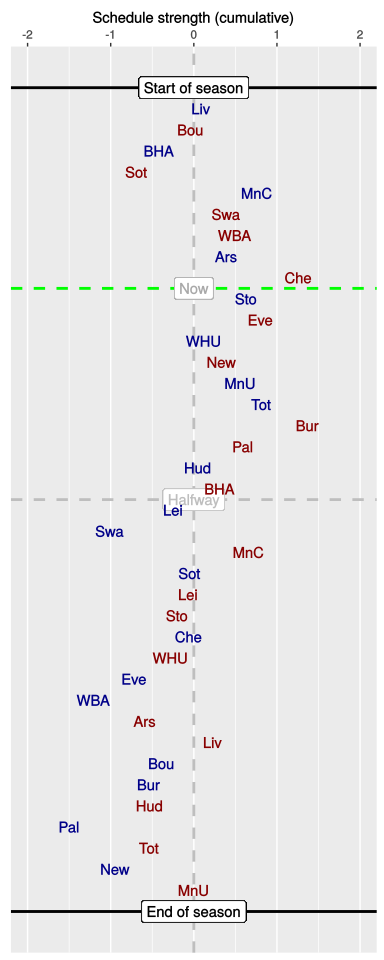

Data behind this chart, as committed beside it:
, HA, vs, played, sched, cumulative
1, H, Liv, 1, 0.09, 0.09
2, A, Bou, 1, -0.13, -0.04
3, H, BHA, 1, -0.38, -0.42
4, A, Sot, 1, -0.27, -0.69
5, H, MnC, 1, 1.45, 0.76
6, A, Swa, 1, -0.37, 0.39
7, A, WBA, 1, 0.1, 0.49
8, H, Ars, 1, -0.1, 0.39
9, A, Che, 1, 0.86, 1.26
10, H, Sto, 0, -0.63, 0.63
11, A, Eve, 0, 0.16, 0.8
12, H, WHU, 0, -0.68, 0.12
13, A, New, 0, 0.21, 0.33
14, H, MnU, 0, 0.23, 0.56
15, H, Tot, 0, 0.25, 0.81
16, A, Bur, 0, 0.56, 1.37
17, A, Pal, 0, -0.78, 0.59
18, H, Hud, 0, -0.54, 0.05
19, A, BHA, 0, 0.26, 0.31
20, H, Lei, 0, -0.56, -0.25
21, H, Swa, 0, -0.76, -1.01
22, A, MnC, 0, 1.67, 0.66
23, H, Sot, 0, -0.7, -0.05
24, A, Lei, 0, -0.02, -0.07
25, A, Sto, 0, -0.13, -0.2
26, H, Che, 0, 0.14, -0.06
27, A, WHU, 0, -0.22, -0.28
28, H, Eve, 0, -0.44, -0.72
29, H, WBA, 0, -0.48, -1.21
30, A, Ars, 0, 0.62, -0.59
31, A, Liv, 0, 0.82, 0.23
32, H, Bou, 0, -0.62, -0.39
33, H, Bur, 0, -0.15, -0.54
34, A, Hud, 0, 0.01, -0.53
35, H, Pal, 0, -0.97, -1.5
36, A, Tot, 0, 0.97, -0.54
37, H, New, 0, -0.41, -0.95
38, A, MnU, 0, 0.95, 0
